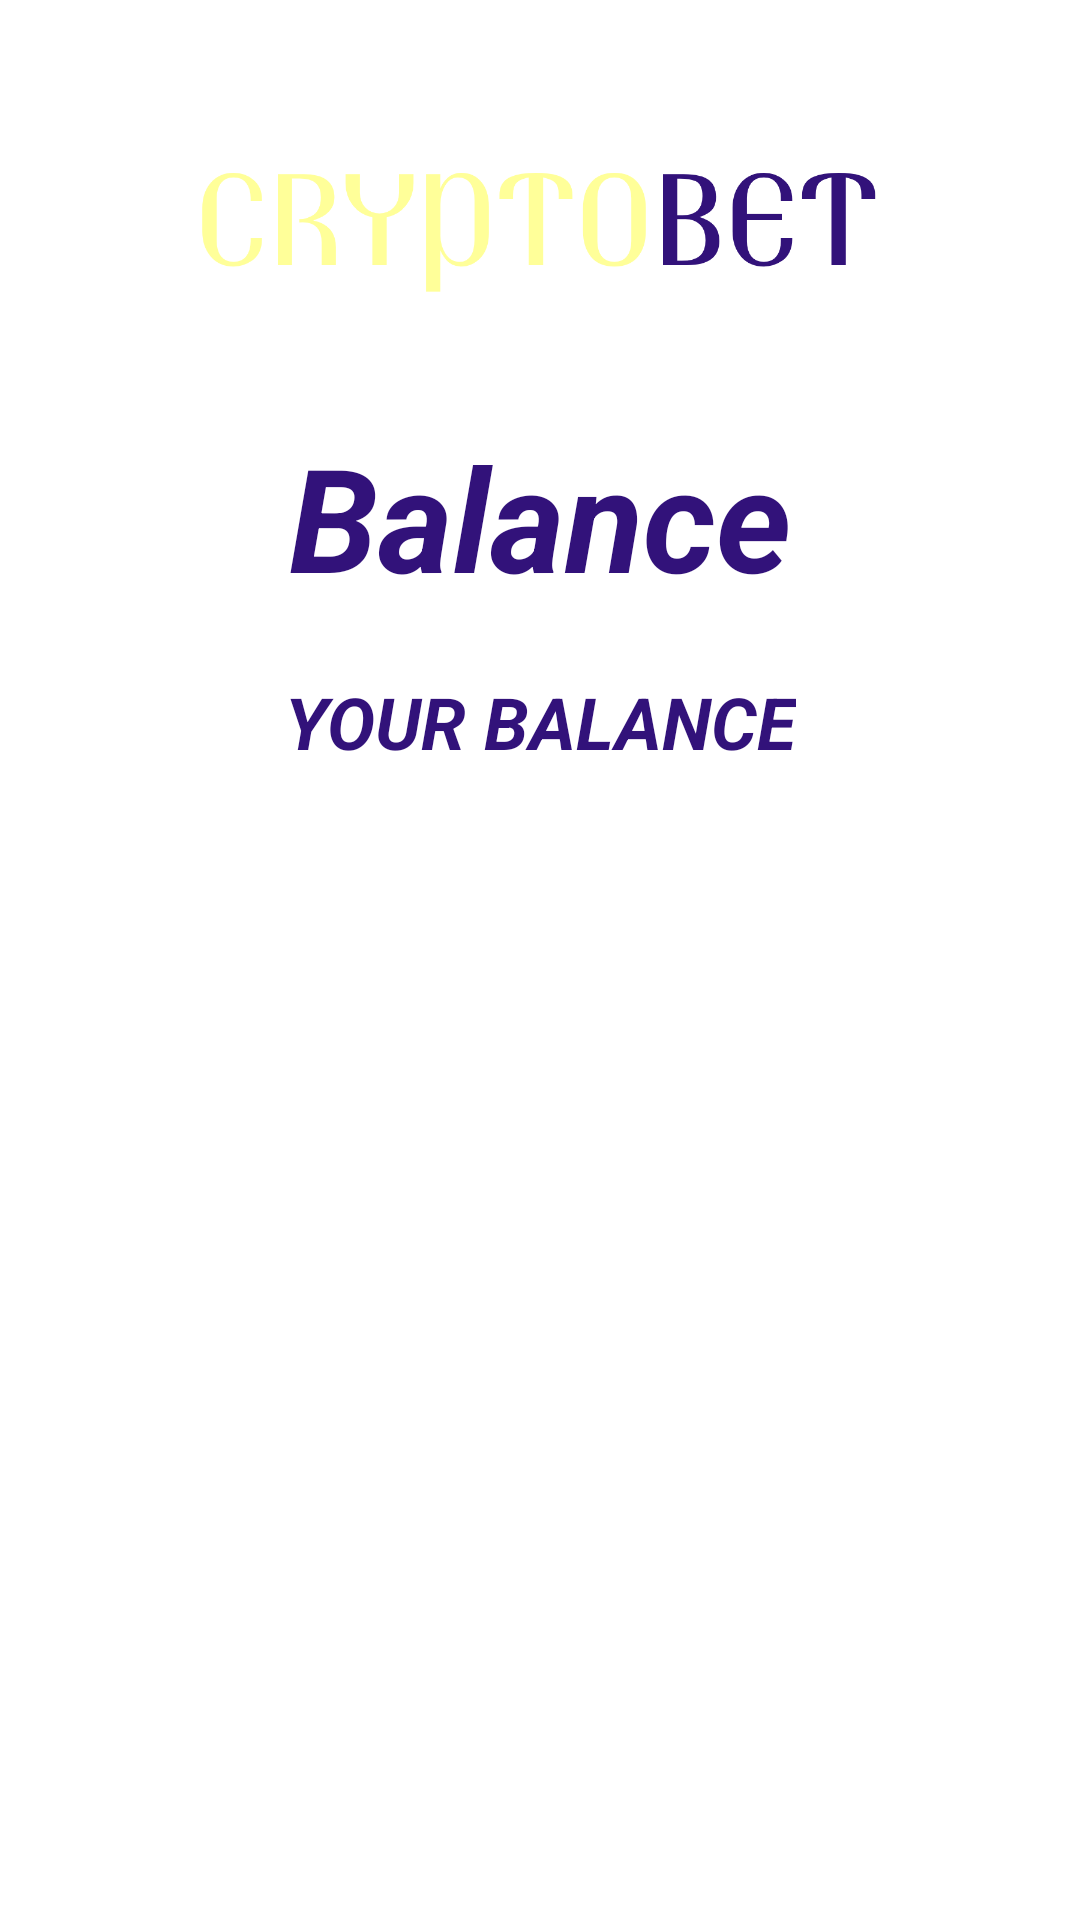

Layout XML and referenced resources for this Android screen:
<!-- AndroidManifest.xml: application theme Theme.Testovoe10 -->
<!-- res/layout/activity_balance.xml -->
<?xml version="1.0" encoding="utf-8"?>
<androidx.constraintlayout.widget.ConstraintLayout xmlns:android="http://schemas.android.com/apk/res/android"
    xmlns:app="http://schemas.android.com/apk/res-auto"
    xmlns:tools="http://schemas.android.com/tools"
    android:layout_width="match_parent"
    android:layout_height="match_parent"
    tools:context=".MenuActivity">

    <ImageView
        android:id="@+id/imageViewFon2"
        android:layout_width="match_parent"
        android:layout_height="match_parent"
        android:adjustViewBounds="true"
        android:scaleType="centerCrop"
        android:tint="?attr/colorPrimary"
        app:layout_constraintBottom_toBottomOf="parent"
        app:layout_constraintEnd_toEndOf="parent"
        app:layout_constraintStart_toStartOf="parent"
        app:layout_constraintTop_toTopOf="parent" />

    <ImageView
        android:id="@+id/imageCryptoBet"
        android:layout_width="wrap_content"
        android:layout_height="120dp"
        android:layout_marginTop="20dp"
        android:adjustViewBounds="true"
        android:paddingStart="15dp"
        android:paddingEnd="15dp"
        android:scaleType="centerCrop"
        android:scaleX="1.2"
        android:scaleY="1.2"
        android:src="@drawable/cryptobet"
        app:layout_constraintEnd_toEndOf="parent"
        app:layout_constraintStart_toStartOf="parent"
        app:layout_constraintTop_toTopOf="parent" />

    <TextView
        android:id="@+id/textViewBalance"
        android:layout_width="wrap_content"
        android:layout_height="wrap_content"
        android:layout_gravity="center"
        android:layout_marginStart="20dp"
        android:layout_marginEnd="20dp"
        android:paddingStart="15dp"
        android:paddingEnd="15dp"
        android:text="Balance"
        android:textAlignment="center"
        android:textColor="?attr/colorPrimaryVariant"
        android:textSize="48sp"
        android:textStyle="italic|bold"
        app:layout_constraintEnd_toEndOf="parent"
        app:layout_constraintStart_toStartOf="parent"
        app:layout_constraintTop_toBottomOf="@+id/imageCryptoBet" />

    <TextView
        android:id="@+id/textViewNow"
        android:layout_width="wrap_content"
        android:layout_height="wrap_content"
        android:layout_gravity="center"
        android:layout_marginStart="20dp"
        android:layout_marginEnd="20dp"
        android:layout_marginTop="20dp"
        android:paddingStart="15dp"
        android:paddingEnd="15dp"
        android:text="YOUR BALANCE"
        android:textAlignment="center"
        android:textColor="?attr/colorPrimaryVariant"
        android:textSize="24sp"
        android:textStyle="italic|bold"
        app:layout_constraintEnd_toEndOf="parent"
        app:layout_constraintStart_toStartOf="parent"
        app:layout_constraintTop_toBottomOf="@+id/textViewBalance" />

    <androidx.recyclerview.widget.RecyclerView
        android:id="@+id/rv_table"
        android:layout_width="match_parent"
        android:layout_height="0dp"
        android:layout_margin="20dp"
        android:layout_marginTop="160dp"
        app:layout_constraintBottom_toBottomOf="parent"
        app:layout_constraintEnd_toEndOf="parent"
        app:layout_constraintHorizontal_bias="1.0"
        app:layout_constraintStart_toStartOf="parent"
        app:layout_constraintTop_toBottomOf="@id/textViewNow"
        tools:listitem="@layout/crypta_item" />

</androidx.constraintlayout.widget.ConstraintLayout>
<!-- res/layout/crypta_item.xml (included above) -->
<?xml version="1.0" encoding="utf-8"?>
<LinearLayout xmlns:android="http://schemas.android.com/apk/res/android"
    android:orientation="horizontal"
    android:layout_width="match_parent"
    android:layout_height="wrap_content"
    android:layout_marginTop="5dp"
    android:background="@drawable/constraint_white"
    android:padding="20dp">

    <TextView
        android:id="@+id/textViewCrypto"
        android:layout_width="0dp"
        android:layout_height="wrap_content"
        android:layout_weight="0.3"
        android:textAlignment="textStart"
        android:textAppearance="?attr/textAppearanceListItem"
        android:textColor="?attr/colorOnSecondary"
        android:text=""
        android:textStyle="italic"
        android:textSize="14sp" />


    <TextView
        android:id="@+id/textViewCost"
        android:layout_width="0dp"
        android:layout_height="wrap_content"
        android:layout_gravity="center"
        android:text=""
        android:textAlignment="center"
        android:layout_weight="0.35"
        android:textAppearance="?attr/textAppearanceListItem"
        android:textColor="?attr/colorOnSecondary"
        android:textSize="14sp" />

    <TextView
        android:id="@+id/textViewKol"
        android:layout_width="0dp"
        android:layout_height="wrap_content"
        android:text=""
        android:layout_weight="0.35"
        android:textAlignment="textEnd"
        android:textAppearance="?attr/textAppearanceListItem"
        android:textColor="?attr/colorOnSecondary"
        android:textSize="14sp" />

</LinearLayout>
<!-- resources referenced by this layout -->
<resources>
  <!-- drawable cryptobet: png bitmap (drawable, 26454 bytes) -->
  <style name="Theme.Testovoe10" parent="Theme.MaterialComponents.DayNight.NoActionBar">
          
          <item name="colorPrimary">@color/tint_brown</item>
          <item name="colorPrimaryVariant">@color/dop</item>
          <item name="colorOnPrimary">@color/white</item>
          
          <item name="colorSecondary">@color/main</item>
          <item name="colorSecondaryVariant">@color/black</item>
          <item name="colorOnSecondary">@color/black</item>
          
          <item name="android:statusBarColor">#00D10ABF</item>
          
      </style>
  <color name="tint_brown">#E26A5D4D</color>
  <color name="dop">#32127a </color>
  <color name="white">#FFFFFFFF</color>
  <color name="main">#ffff99</color>
  <color name="black">#FF000000</color>
</resources>
